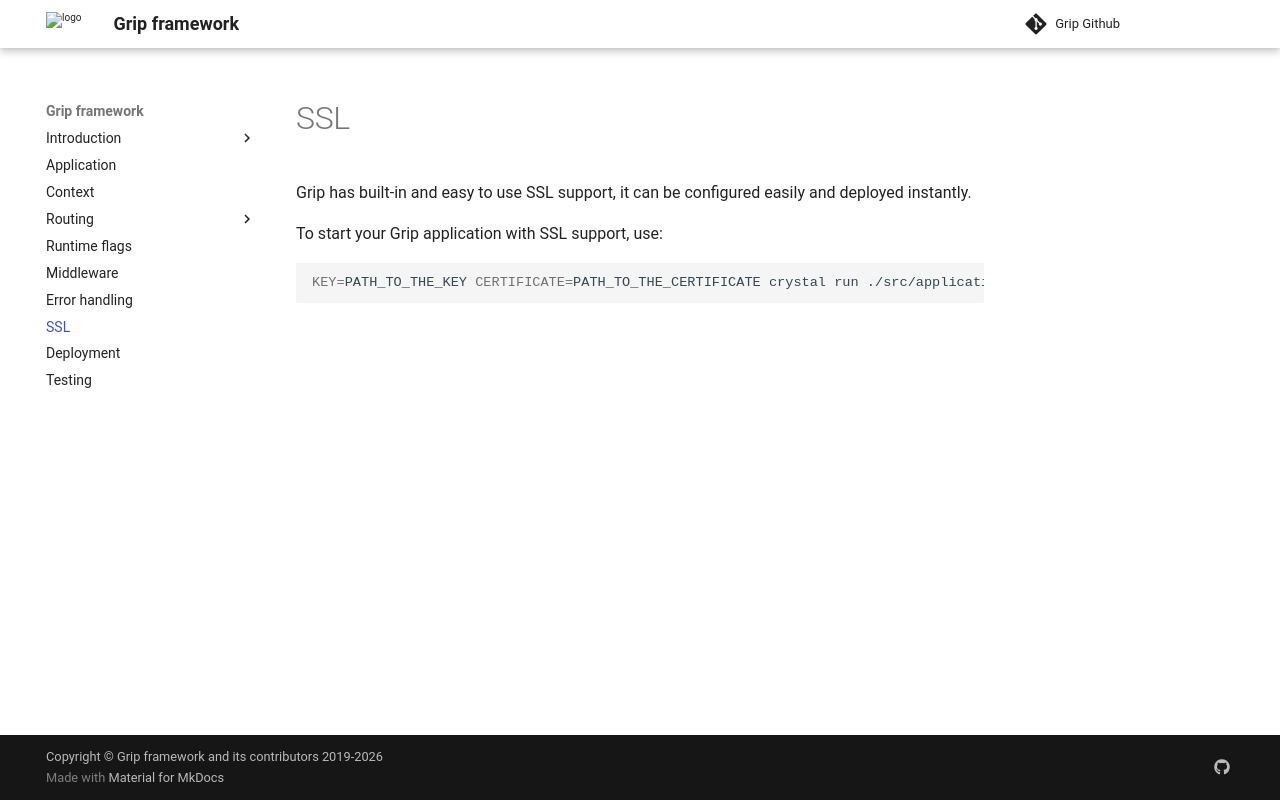

repository: grip-framework/docs · page: ssl/index.html · generator: mkdocs

Grip has built-in and easy to use SSL support, it can be configured easily and deployed instantly.

To start your Grip application with SSL support, use:

```bash
KEY=PATH_TO_THE_KEY CERTIFICATE=PATH_TO_THE_CERTIFICATE crystal run ./src/application.cr -Dssl
```
